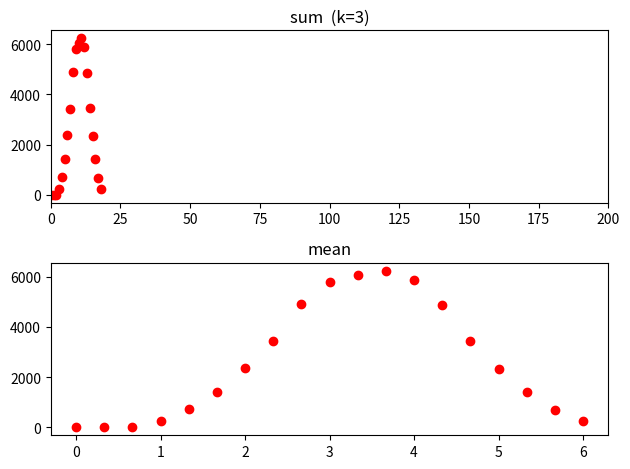

Write Python code to recreate this figure.
# -*- coding: utf-8 -*-
"""
Created on Mon Oct  7 08:07:14 2019

[redacted]
"""

import matplotlib.pyplot as plt
#import random

maxRandom=4294967296
def randomLcg(seed):
    seed = (1664525 * seed + 1013904223) % maxRandom
    return seed


k=3
n=50000
sumList =[0]*(k*6+1)
seed=12345
for i in range(n):
    sum=0
    for i in range(1):
        for j in range(k):
            seed = randomLcg(seed)
            die = int ( seed/maxRandom * 6 + 1 )
		#print(die)
            sum += die   
    sumList[sum] += 1
	#mean=sum/k
print(sumList)
	
meanList = [x/k for x in range(k*6+1)]
print(meanList)
#print(mean)
	
#plt.figure(1)
#plt.title('dice plot')
#plt.plot(sumList,'ro')
#plt.show()


plt.figure(1)
plt.subplot(211)
plt.xlim(0,200)
plt.title('sum  (k='+str(k)+')')

plt.plot(sumList,'ro')

plt.subplot(212)


plt.plot(meanList,sumList,'ro')
plt.title('mean')
plt.tight_layout()
plt.show()